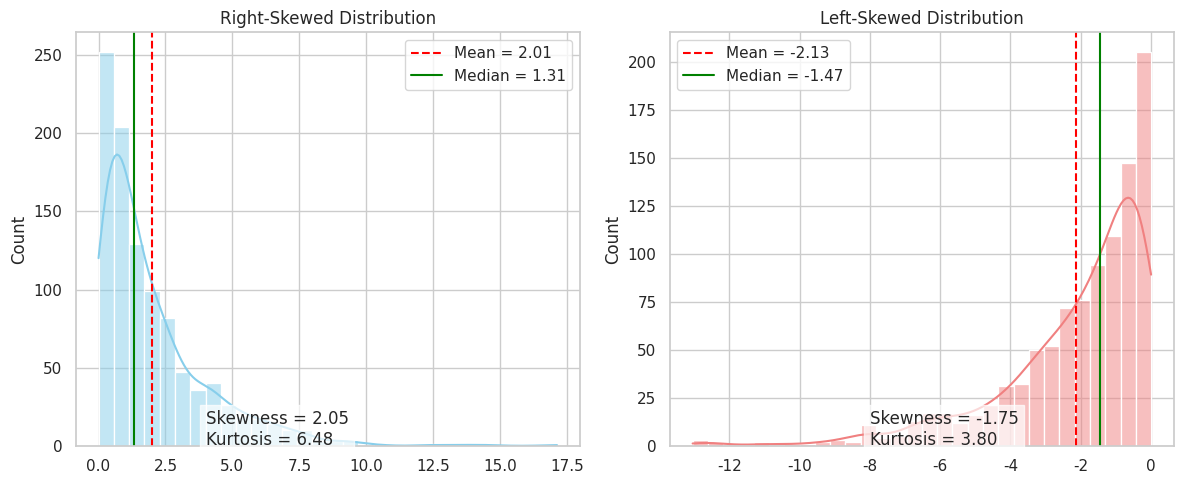

Source code (Python):
#!/usr/bin/env python
# coding: utf-8

# ## Normal Distribution

# In[2]:


import matplotlib.pyplot as plt
import numpy as np
import seaborn as sns
from scipy.stats import kurtosis, skew

# Set style
sns.set(style="whitegrid")
np.random.seed(0)

# Generate data
right_skewed = np.random.exponential(scale=2, size=1000)
left_skewed = -np.random.exponential(scale=2, size=1000)

# Function to compute stats
def get_stats(data):
    return {
        "mean": np.mean(data),
        "median": np.median(data),
        "skewness": skew(data),
        "kurtosis": kurtosis(data)  # excess kurtosis
    }

# Get statistics
stats_right = get_stats(right_skewed)
stats_left = get_stats(left_skewed)

# Plot setup
fig, axes = plt.subplots(1, 2, figsize=(12, 5))

# Right-skewed
sns.histplot(right_skewed, kde=True, bins=30, ax=axes[0], color='skyblue')
axes[0].axvline(stats_right["mean"], color='red', linestyle='--', label=f'Mean = {stats_right["mean"]:.2f}')
axes[0].axvline(stats_right["median"], color='green', linestyle='-', label=f'Median = {stats_right["median"]:.2f}')
axes[0].text(4, 0.35,
             f'Skewness = {stats_right["skewness"]:.2f}\nKurtosis = {stats_right["kurtosis"]:.2f}',
             bbox=dict(facecolor='white', alpha=0.7))
axes[0].set_title('Right-Skewed Distribution')
axes[0].legend()

# Left-skewed
sns.histplot(left_skewed, kde=True, bins=30, ax=axes[1], color='lightcoral')
axes[1].axvline(stats_left["mean"], color='red', linestyle='--', label=f'Mean = {stats_left["mean"]:.2f}')
axes[1].axvline(stats_left["median"], color='green', linestyle='-', label=f'Median = {stats_left["median"]:.2f}')
axes[1].text(-8, 0.35,
             f'Skewness = {stats_left["skewness"]:.2f}\nKurtosis = {stats_left["kurtosis"]:.2f}',
             bbox=dict(facecolor='white', alpha=0.7))
axes[1].set_title('Left-Skewed Distribution')
axes[1].legend()

plt.tight_layout()
plt.show()

